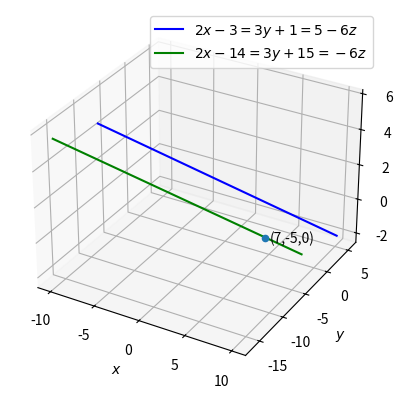

The matplotlib source for this figure:
#ICSE 2018 Grade 12 15(b)
# [redacted]

#This code plots the given line and the required parallel line along with the point on it.

import matplotlib.pyplot as plt
import mpl_toolkits.mplot3d as mpl
import numpy as np

#Components of given line
xl = np.linspace(-10,10,num=500)
yl = (2*xl-4)/3
zl = (2*xl-8)/-6

#Components of required line parallel to the given line
xm = np.linspace(-10,10,num=500)
ym = (2*xm-29)/3
zm = (2*xm-14)/-6

#Point on the required line
xp = 7
yp = -5
zp = 0

#3D plot of the two lines
fig = plt.figure()
plt3d = plt.axes(projection='3d')
plt3d.scatter(xp, yp, zp)
plt3d.plot(xl, yl, zl, color = "b", label = "$2x-3=3y+1=5-6z$")
plt3d.plot(xm, ym, zm, color = "g", label = "$2x-14=3y+15=-6z$")
plt3d.text(7.3,-4.7,-0.3,"(7,-5,0)")
plt3d.set_xlabel('$x$')
plt3d.set_ylabel('$y$')
plt3d.set_zlabel('$z$')
plt.legend(loc='best')

plt.show()
